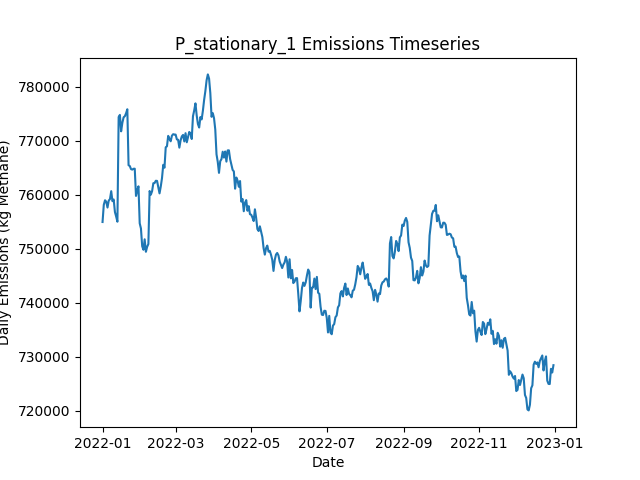

Data behind this chart, as committed beside it:
Date, Daily Emissions (Kg Methane), Daily Mitigable Emissions (Kg Methane), Daily Non-Mitigable Emissions (Kg Methan…, Daily Cost ($), Active Leaks, New Leaks, Leaks Repaired, Leaks Naturally Repaired, Leaks Tagged, Daily Repair Cost ($), Daily Natural Repair Cost ($), stationary Deployment Cost ($), stationary Sites flagged for Follow-Up, stationary Leaks tagged for repair, stationary Sites Visited, stationary Travel Time (Minutes), stationary Survey Time (Minutes), OGI_FU Deployment Cost ($), OGI_FU Sites flagged for Follow-Up, OGI_FU Leaks tagged for repair, OGI_FU Sites Visited, OGI_FU Travel Time (Minutes), OGI_FU Survey Time (Minutes)
2022-01-01, 754956, 195741, 559215, 6540, 6614, 6645, 0, 20, 0.00000, 0.00000, 4000, 6540, 0, , 180, 0, 0, 0.00000, , 0, 0, 0, 0
2022-01-02, 758140, 196454, 561686, 540, 6610, 16, 0, 17, 0.00000, 0.00000, 3400, 540, 0, , 180, 0, 0, 0.00000, , 0, 0, 0, 0
2022-01-03, 758981, 196240, 562740, 540, 6598, 10, 0, 18, 0.00000, 0.00000, 3600, 540, 0, , 180, 0, 0, 0.00000, , 0, 0, 0, 0
2022-01-04, 758714, 195680, 563034, 540, 6598, 19, 0, 15, 0.00000, 0.00000, 3000, 540, 0, , 180, 0, 0, 0.00000, , 0, 0, 0, 0
2022-01-05, 757632, 195375, 562257, 540, 6591, 14, 0, 19, 0.00000, 0.00000, 3800, 540, 0, , 180, 0, 0, 0.00000, , 0, 0, 0, 0
2022-01-06, 758920, 195817, 563103, 540, 6594, 21, 0, 14, 0.00000, 0.00000, 2800, 540, 0, , 180, 0, 0, 0.00000, , 0, 0, 0, 0
2022-01-07, 759209, 196416, 562792, 540, 6596, 17, 0, 11, 0.00000, 0.00000, 2200, 540, 0, , 180, 0, 0, 0.00000, , 0, 0, 0, 0
2022-01-08, 760667, 194868, 565799, 540, 6598, 17, 0, 12, 0.00000, 0.00000, 2400, 540, 0, , 180, 0, 0, 0.00000, , 0, 0, 0, 0
2022-01-09, 758812, 195657, 563155, 540, 6584, 8, 0, 13, 0.00000, 0.00000, 2600, 540, 0, , 180, 0, 0, 0.00000, , 0, 0, 0, 0
2022-01-10, 759127, 196214, 562913, 1540, 6579, 13, 0, 14, 70, 0.00000, 2800, 540, 180, , 180, 0, 0, 1000, , 70, 3, 120, 360
2022-01-11, 756802, 195513, 561289, 1540, 6576, 17, 0, 15, 66, 0.00000, 3000, 540, 0, , 180, 0, 0, 1000, , 66, 3, 120, 360
2022-01-12, 755962, 193999, 561963, 1540, 6569, 16, 0, 19, 66, 0.00000, 3800, 540, 0, , 180, 0, 0, 1000, , 66, 3, 120, 360
2022-01-13, 755015, 194019, 560995, 1540, 6570, 23, 0, 15, 78, 0.00000, 3000, 540, 0, , 180, 0, 0, 1000, , 78, 3, 120, 360
2022-01-14, 774391, 211184, 563207, 1540, 6577, 22, 0, 12, 71, 0.00000, 2400, 540, 0, , 180, 0, 0, 1000, , 71, 3, 120, 360
2022-01-15, 774788, 211391, 563397, 1540, 6585, 25, 0, 12, 61, 0.00000, 2400, 540, 0, , 180, 0, 0, 1000, , 61, 3, 120, 360
2022-01-16, 771750, 211705, 560045, 1540, 6581, 17, 0, 13, 78, 0.00000, 2600, 540, 0, , 180, 0, 0, 1000, , 78, 3, 120, 360
2022-01-17, 773337, 212359, 560978, 1540, 6588, 22, 0, 9, 75, 0.00000, 1800, 540, 0, , 180, 0, 0, 1000, , 75, 3, 120, 360
2022-01-18, 774342, 212276, 562067, 1540, 6590, 21, 0, 17, 95, 0.00000, 3400, 540, 0, , 180, 0, 0, 1000, , 95, 3, 120, 360
2022-01-19, 774544, 211717, 562827, 1540, 6594, 23, 0, 17, 71, 0.00000, 3400, 540, 24, , 180, 0, 0, 1000, , 71, 3, 120, 360
2022-01-20, 775093, 211678, 563414, 1540, 6593, 14, 0, 12, 78, 0.00000, 2400, 540, 0, , 180, 0, 0, 1000, , 78, 3, 120, 360
2022-01-21, 775831, 211639, 564192, 1540, 6598, 17, 0, 10, 77, 0.00000, 2000, 540, 0, , 180, 0, 0, 1000, , 77, 3, 120, 360
2022-01-22, 765478, 203118, 562360, 1540, 6600, 16, 0, 10, 72, 0.00000, 2000, 540, 0, , 180, 0, 0, 1000, , 72, 3, 120, 360
2022-01-23, 765318, 203355, 561963, 1540, 6605, 22, 0, 12, 74, 0.00000, 2400, 540, 0, , 180, 0, 0, 1000, , 74, 3, 120, 360
2022-01-24, 764746, 203681, 561064, 1540, 6616, 22, 0, 9, 76, 0.00000, 1800, 540, 0, , 180, 0, 0, 1000, , 76, 3, 120, 360
2022-01-25, 764662, 202319, 562343, 14740, 6556, 20, 66, 11, 61, 13200, 2200, 540, 0, , 180, 0, 0, 1000, , 61, 3, 120, 360
2022-01-26, 764814, 201210, 563604, 12540, 6507, 20, 55, 10, 74, 11000, 2000, 540, 0, , 180, 0, 0, 1000, , 74, 3, 120, 360
2022-01-27, 764830, 200033, 564797, 13140, 6453, 19, 58, 11, 31, 11600, 2200, 540, 24, , 180, 0, 0, 1000, , 31, 3, 120, 360
2022-01-28, 759790, 196048, 563743, 15740, 6369, 4, 71, 14, 47, 14200, 2800, 540, 0, , 180, 0, 0, 1000, , 47, 3, 120, 360
2022-01-29, 760798, 195328, 565471, 13940, 6321, 29, 62, 10, 34, 12400, 2000, 540, 0, , 180, 0, 0, 1000, , 34, 3, 120, 360
2022-01-30, 761562, 194276, 567285, 11940, 6280, 25, 52, 13, 16, 10400, 2600, 540, 0, , 180, 0, 0, 1000, , 16, 3, 120, 360
2022-01-31, 754719, 189075, 565644, 15140, 6209, 15, 68, 13, 16, 13600, 2600, 540, 0, , 180, 0, 0, 1000, , 16, 3, 120, 360
2022-02-01, 753759, 188478, 565281, 14540, 6146, 21, 65, 12, 64, 13000, 2400, 540, 0, , 180, 0, 0, 1000, , 64, 3, 120, 360
2022-02-02, 750477, 183365, 567112, 18740, 6062, 22, 86, 16, 15, 17200, 3200, 540, 0, , 180, 0, 0, 1000, , 15, 3, 120, 360
2022-02-03, 749817, 182774, 567043, 1740, 6059, 18, 1, 15, 62, 200, 3000, 540, 0, , 180, 0, 0, 1000, , 62, 3, 120, 360
2022-02-04, 751755, 182880, 568875, 2140, 6061, 17, 3, 9, 16, 600, 1800, 540, 24, , 180, 0, 0, 1000, , 16, 3, 120, 360
2022-02-05, 749440, 182570, 566870, 1540, 6064, 17, 0, 8, 15, 0.00000, 1600, 540, 0, , 180, 0, 0, 1000, , 15, 3, 120, 360
2022-02-06, 750363, 182611, 567752, 2340, 6066, 21, 4, 13, 17, 800, 2600, 540, 0, , 180, 0, 0, 1000, , 17, 3, 120, 360
2022-02-07, 750884, 183081, 567804, 2140, 6064, 17, 3, 10, 11, 600, 2000, 540, 0, , 180, 0, 0, 1000, , 11, 3, 120, 360
2022-02-08, 760699, 192048, 568650, 1740, 6060, 12, 1, 11, 14, 200, 2200, 540, 0, , 180, 0, 0, 1000, , 14, 3, 120, 360
2022-02-09, 760019, 191766, 568253, 1940, 6050, 12, 2, 17, 14, 400, 3400, 540, 0, , 180, 0, 0, 1000, , 14, 3, 120, 360
2022-02-10, 760669, 191000, 569670, 2140, 6040, 18, 3, 18, 16, 600, 3600, 540, 0, , 180, 0, 0, 1000, , 16, 3, 120, 360
2022-02-11, 762142, 191107, 571035, 1940, 6041, 21, 2, 15, 15, 400, 3000, 540, 0, , 180, 0, 0, 1000, , 15, 3, 120, 360
2022-02-12, 762170, 190651, 571519, 1740, 6038, 18, 1, 16, 14, 200, 3200, 540, 24, , 180, 0, 0, 1000, , 14, 3, 120, 360
2022-02-13, 762592, 190227, 572365, 1540, 6046, 21, 0, 11, 12, 0.00000, 2200, 540, 0, , 180, 0, 0, 1000, , 12, 3, 120, 360
2022-02-14, 762568, 190704, 571864, 1740, 6053, 21, 1, 8, 17, 200, 1600, 540, 0, , 180, 0, 0, 1000, , 17, 3, 120, 360
2022-02-15, 761365, 190105, 571260, 1740, 6049, 18, 1, 16, 15, 200, 3200, 540, 0, , 180, 0, 0, 1000, , 15, 3, 120, 360
2022-02-16, 760255, 190084, 570171, 1740, 6046, 16, 1, 9, 15, 200, 1800, 540, 0, , 180, 0, 0, 1000, , 15, 3, 120, 360
2022-02-17, 761534, 190068, 571467, 1740, 6053, 24, 1, 13, 43, 200, 2600, 540, 0, , 180, 0, 0, 1000, , 43, 3, 120, 360
2022-02-18, 763097, 189228, 573869, 11940, 6006, 20, 52, 10, 33, 10400, 2000, 540, 0, , 180, 0, 0, 1000, , 33, 3, 120, 360
2022-02-19, 765553, 188332, 577221, 2140, 6011, 25, 3, 12, 40, 600, 2400, 540, 0, , 180, 0, 0, 1000, , 40, 3, 120, 360
2022-02-20, 765007, 189359, 575649, 1540, 6018, 20, 0, 10, 12, 0.00000, 2000, 540, 24, , 180, 0, 0, 1000, , 12, 3, 120, 360
2022-02-21, 768793, 193904, 574888, 2340, 6008, 16, 4, 15, 34, 800, 3000, 540, 0, , 180, 0, 0, 1000, , 34, 3, 120, 360
2022-02-22, 768980, 194178, 574802, 1540, 6011, 18, 0, 12, 18, 0.00000, 2400, 540, 0, , 180, 0, 0, 1000, , 18, 3, 120, 360
2022-02-23, 770906, 194480, 576426, 1940, 6010, 20, 2, 11, 16, 400, 2200, 540, 0, , 180, 0, 0, 1000, , 16, 3, 120, 360
2022-02-24, 770351, 194599, 575752, 1540, 6017, 24, 0, 13, 15, 0.00000, 2600, 540, 0, , 180, 0, 0, 1000, , 15, 3, 120, 360
2022-02-25, 769903, 194151, 575752, 2540, 6008, 14, 5, 15, 14, 1000, 3000, 540, 0, , 180, 0, 0, 1000, , 14, 3, 120, 360
2022-02-26, 770934, 192019, 578915, 2140, 6013, 26, 3, 12, 15, 600, 2400, 540, 0, , 180, 0, 0, 1000, , 15, 3, 120, 360
2022-02-27, 771213, 192160, 579053, 1740, 6014, 21, 1, 13, 17, 200, 2600, 540, 0, , 180, 0, 0, 1000, , 17, 3, 120, 360
2022-02-28, 771156, 192691, 578465, 1740, 6018, 20, 1, 11, 9, 200, 2200, 540, 24, , 180, 0, 0, 1000, , 9, 3, 120, 360
2022-03-01, 771140, 191915, 579226, 1940, 6014, 11, 2, 10, 16, 400, 2000, 540, 0, , 180, 0, 0, 1000, , 16, 3, 120, 360
... 305 more rows
